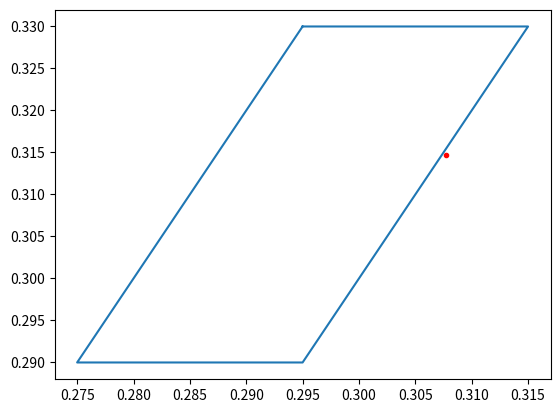

Write Python code to recreate this figure.
#%%
import matplotlib.pyplot as plt
import numpy as np

x=np.array([[0.295,0.330],[0.315,0.330],[0.295,0.290],[0.275,0.290],[0.295,0.330]])
plt.plot(0.3077, 0.3147,".", color = "r")
plt.plot(x[:,0],x[:,1])
plt.show()
# %%
